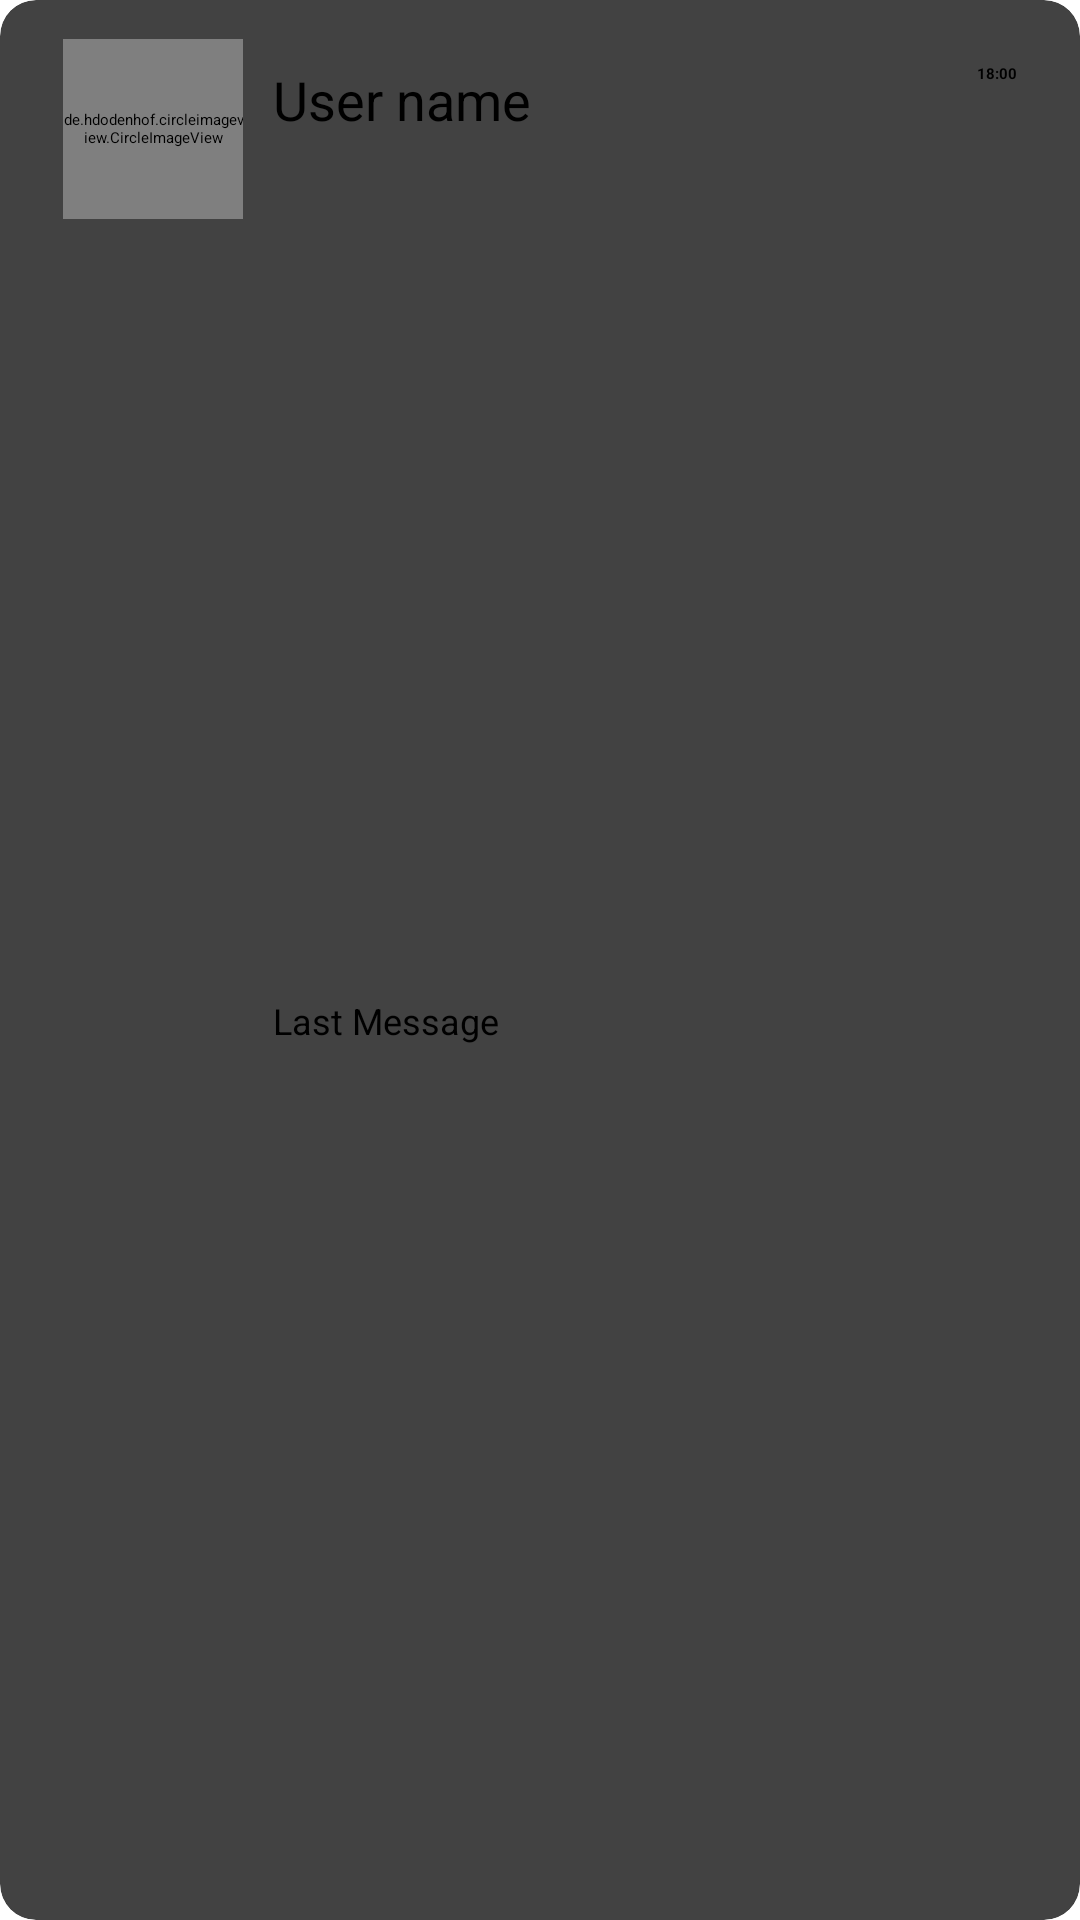

Android layout source for this screen:
<!-- AndroidManifest.xml: application theme Theme.ChatApp -->
<!-- res/layout/recent_chat_list.xml -->
<?xml version="1.0" encoding="utf-8"?>
<androidx.cardview.widget.CardView xmlns:android="http://schemas.android.com/apk/res/android"
    xmlns:app="http://schemas.android.com/apk/res-auto"
    android:layout_width="match_parent"
    android:layout_height="wrap_content"
    android:layout_margin="4dp"
    app:cardCornerRadius="12dp">

  <androidx.constraintlayout.widget.ConstraintLayout
      android:layout_width="match_parent"
      android:layout_height="match_parent"
      android:padding="5dp">

    <de.hdodenhof.circleimageview.CircleImageView
        android:id="@+id/recentChatImageView"
        android:layout_width="60dp"
        android:layout_height="60dp"
        android:layout_marginStart="16dp"
        android:layout_marginTop="8dp"
        android:src="@drawable/person"
        app:civ_border_width="2dp"
        app:layout_constraintStart_toStartOf="parent"
        app:layout_constraintTop_toTopOf="parent" />

    <TextView
        android:id="@+id/recentChatTextName"
        android:layout_width="wrap_content"
        android:layout_height="wrap_content"
        android:layout_marginStart="10dp"
        android:layout_marginTop="8dp"
        android:text="User name"
        android:textColor="#000000"
        android:textSize="18sp"
        app:layout_constraintStart_toEndOf="@+id/recentChatImageView"
        app:layout_constraintTop_toTopOf="@+id/recentChatImageView" />

    <TextView
        android:id="@+id/recentChatTextTime"
        android:layout_width="wrap_content"
        android:layout_height="wrap_content"
        android:layout_marginTop="8dp"
        android:layout_marginEnd="16dp"
        android:text="18:00"
        android:textColor="#000000"
        android:textStyle="bold"
        app:layout_constraintEnd_toEndOf="parent"
        app:layout_constraintTop_toTopOf="@+id/recentChatImageView" />

    <TextView
        android:id="@+id/recentChatTextLastMessage"
        android:layout_width="0dp"
        android:layout_height="wrap_content"
        android:layout_marginStart="10dp"
        android:layout_marginTop="8dp"
        android:layout_marginEnd="16dp"
        android:layout_marginBottom="8dp"
        android:text="Last Message"
        android:textColor="#000000"
        android:textSize="12sp"
        app:layout_constraintBottom_toBottomOf="parent"
        app:layout_constraintEnd_toEndOf="parent"
        app:layout_constraintStart_toEndOf="@+id/recentChatImageView"
        app:layout_constraintTop_toBottomOf="@+id/recentChatTextName" />

  </androidx.constraintlayout.widget.ConstraintLayout>

</androidx.cardview.widget.CardView>
<!-- resources referenced by this layout -->
<resources>
  <!-- drawable person (drawable) -->
  <vector xmlns:android="http://schemas.android.com/apk/res/android" android:height="27.428572dp" android:viewportHeight="512" android:viewportWidth="448" android:width="24dp">
        
      <path android:fillColor="#FF000000" android:pathData="M304,128a80,80 0,1 0,-160 0,80 80,0 1,0 160,0zM96,128a128,128 0,1 1,256 0A128,128 0,1 1,96 128zM49.3,464l349.5,0c-8.9,-63.3 -63.3,-112 -129,-112l-91.4,0c-65.7,0 -120.1,48.7 -129,112zM0,482.3C0,383.8 79.8,304 178.3,304l91.4,0C368.2,304 448,383.8 448,482.3c0,16.4 -13.3,29.7 -29.7,29.7L29.7,512C13.3,512 0,498.7 0,482.3z"/>
      
  </vector>
</resources>
